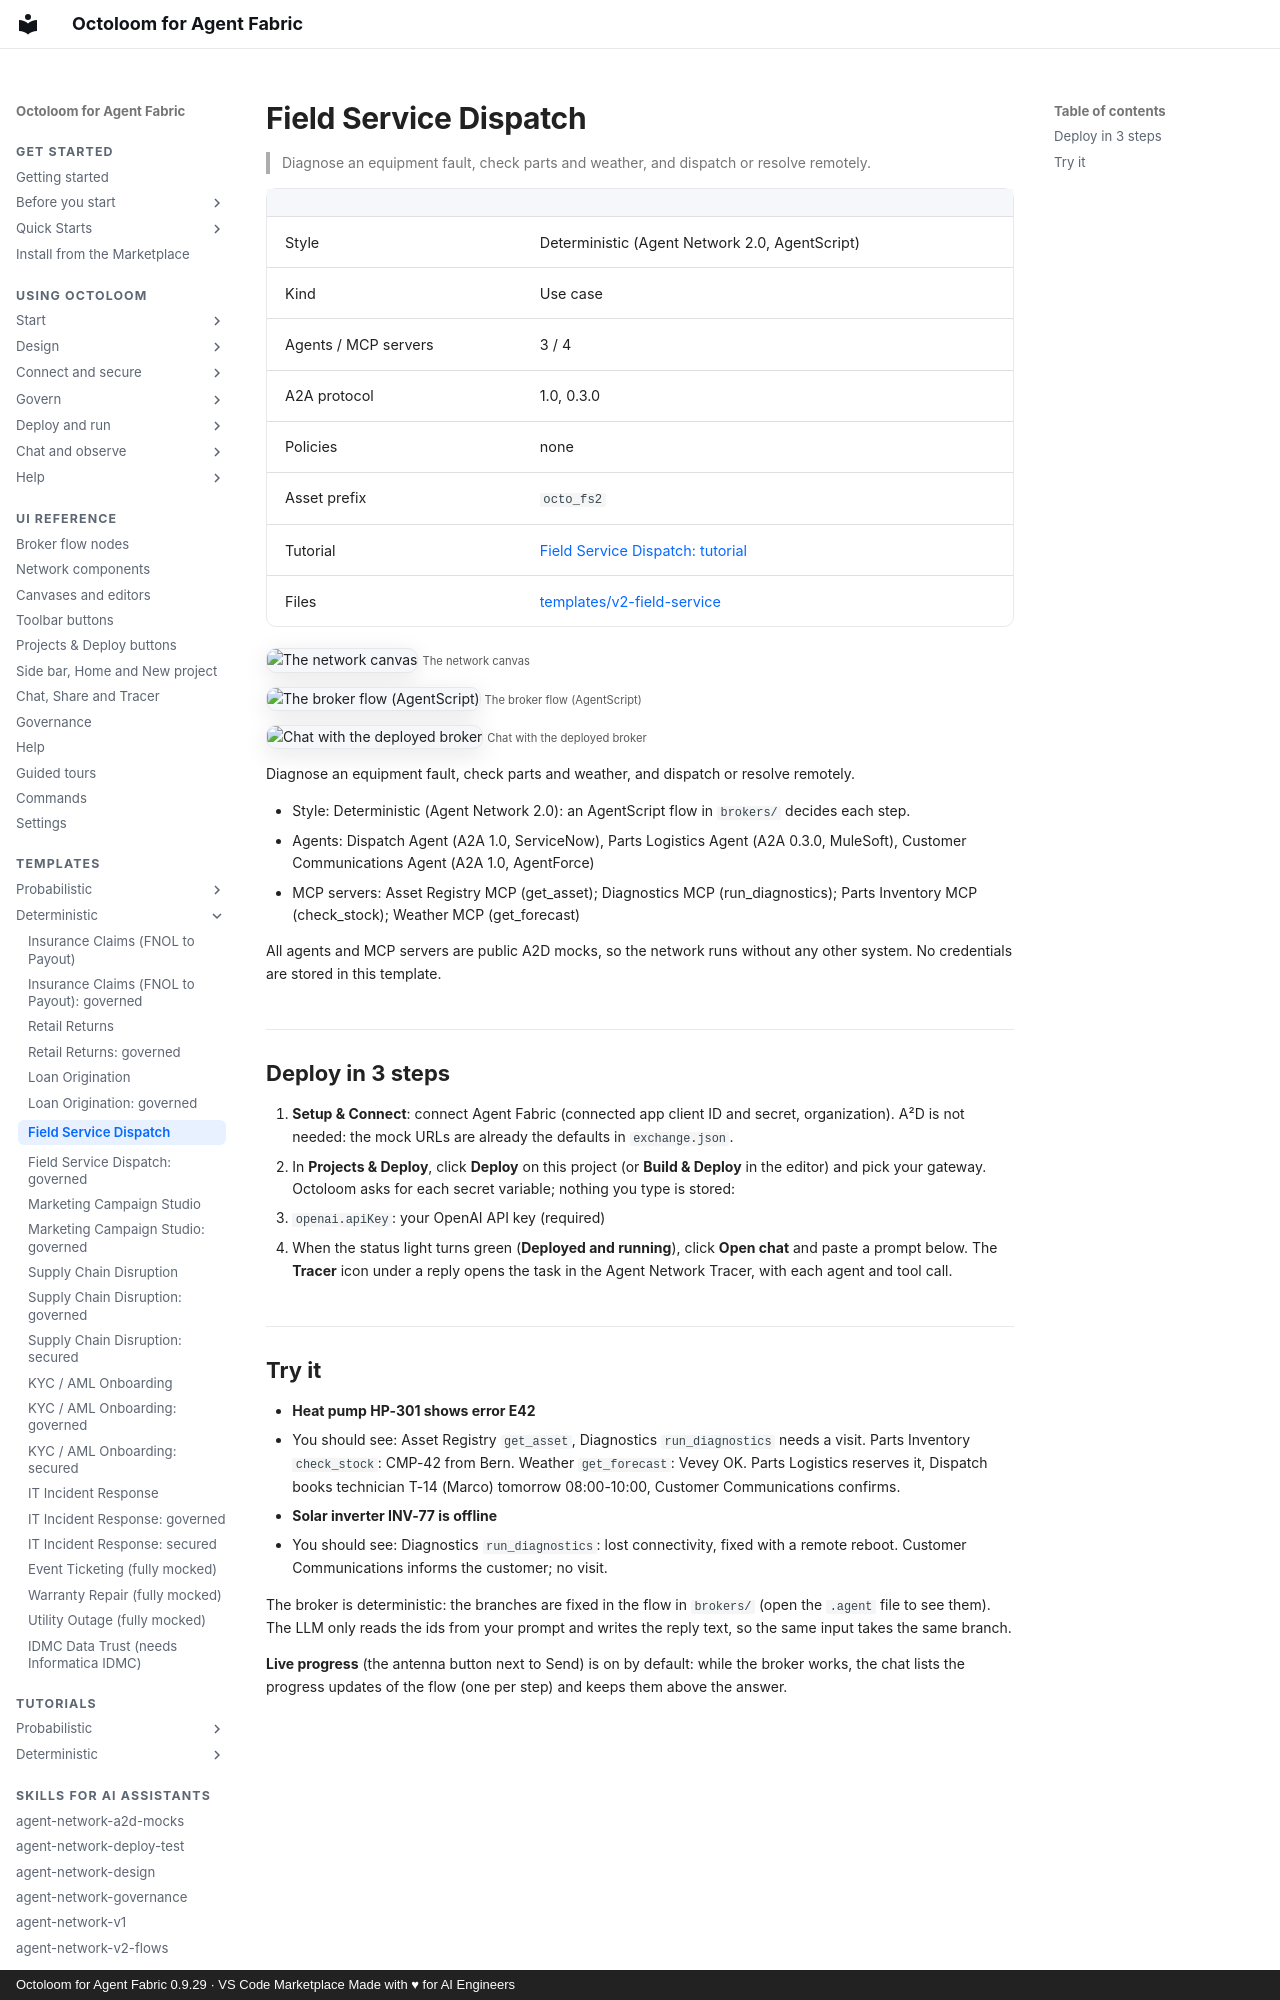

repository: A2D-Agentic-Asset-Designer/octoloom-assets · page: catalog/v2-field-service/index.html · generator: mkdocs · copyright: Octoloom for Agent Fabric 0.9.29 · VS Code Marketplace Made with ♥ for AI Engineers

# Field Service Dispatch

> Diagnose an equipment fault, check parts and weather, and dispatch or resolve remotely.

| | |
|---|---|
| Style | Deterministic (Agent Network 2.0, AgentScript) |
| Kind | Use case |
| Agents / MCP servers | 3 / 4 |
| A2A protocol | 1.0, 0.3.0 |
| Policies | none |
| Asset prefix | `octo_fs2` |
| Tutorial | [Field Service Dispatch: tutorial](../tutorials/v2-field-service.md) |
| Files | [templates/v2-field-service](https://github.com/A2D-Agentic-Asset-Designer/octoloom-assets/tree/main/templates/v2-field-service) |

![The network canvas](https://raw.githubusercontent.com/A2D-Agentic-Asset-Designer/octoloom-assets/main/tutorials/v2-field-service/img/canvas.png)
<small>The network canvas</small>

![The broker flow (AgentScript)](https://raw.githubusercontent.com/A2D-Agentic-Asset-Designer/octoloom-assets/main/tutorials/v2-field-service/img/flow.png)
<small>The broker flow (AgentScript)</small>

![Chat with the deployed broker](https://raw.githubusercontent.com/A2D-Agentic-Asset-Designer/octoloom-assets/main/tutorials/v2-field-service/img/chat.png)
<small>Chat with the deployed broker</small>


Diagnose an equipment fault, check parts and weather, and dispatch or resolve remotely.

- Style: Deterministic (Agent Network 2.0): an AgentScript flow in `brokers/` decides each step.
- Agents: Dispatch Agent (A2A 1.0, ServiceNow), Parts Logistics Agent (A2A 0.3.0, MuleSoft), Customer Communications Agent (A2A 1.0, AgentForce)
- MCP servers: Asset Registry MCP (get_asset); Diagnostics MCP (run_diagnostics); Parts Inventory MCP (check_stock); Weather MCP (get_forecast)

All agents and MCP servers are public A2D mocks, so the network runs without any other system. No credentials are stored in this template.

## Deploy in 3 steps

1. **Setup & Connect**: connect Agent Fabric (connected app client ID and secret, organization). A²D is not needed: the mock URLs are already the defaults in `exchange.json`.
2. In **Projects & Deploy**, click **Deploy** on this project (or **Build & Deploy** in the editor) and pick your gateway. Octoloom asks for each secret variable; nothing you type is stored:
   - `openai.apiKey`: your OpenAI API key (required)
3. When the status light turns green (**Deployed and running**), click **Open chat** and paste a prompt below. The **Tracer** icon under a reply opens the task in the Agent Network Tracer, with each agent and tool call.
